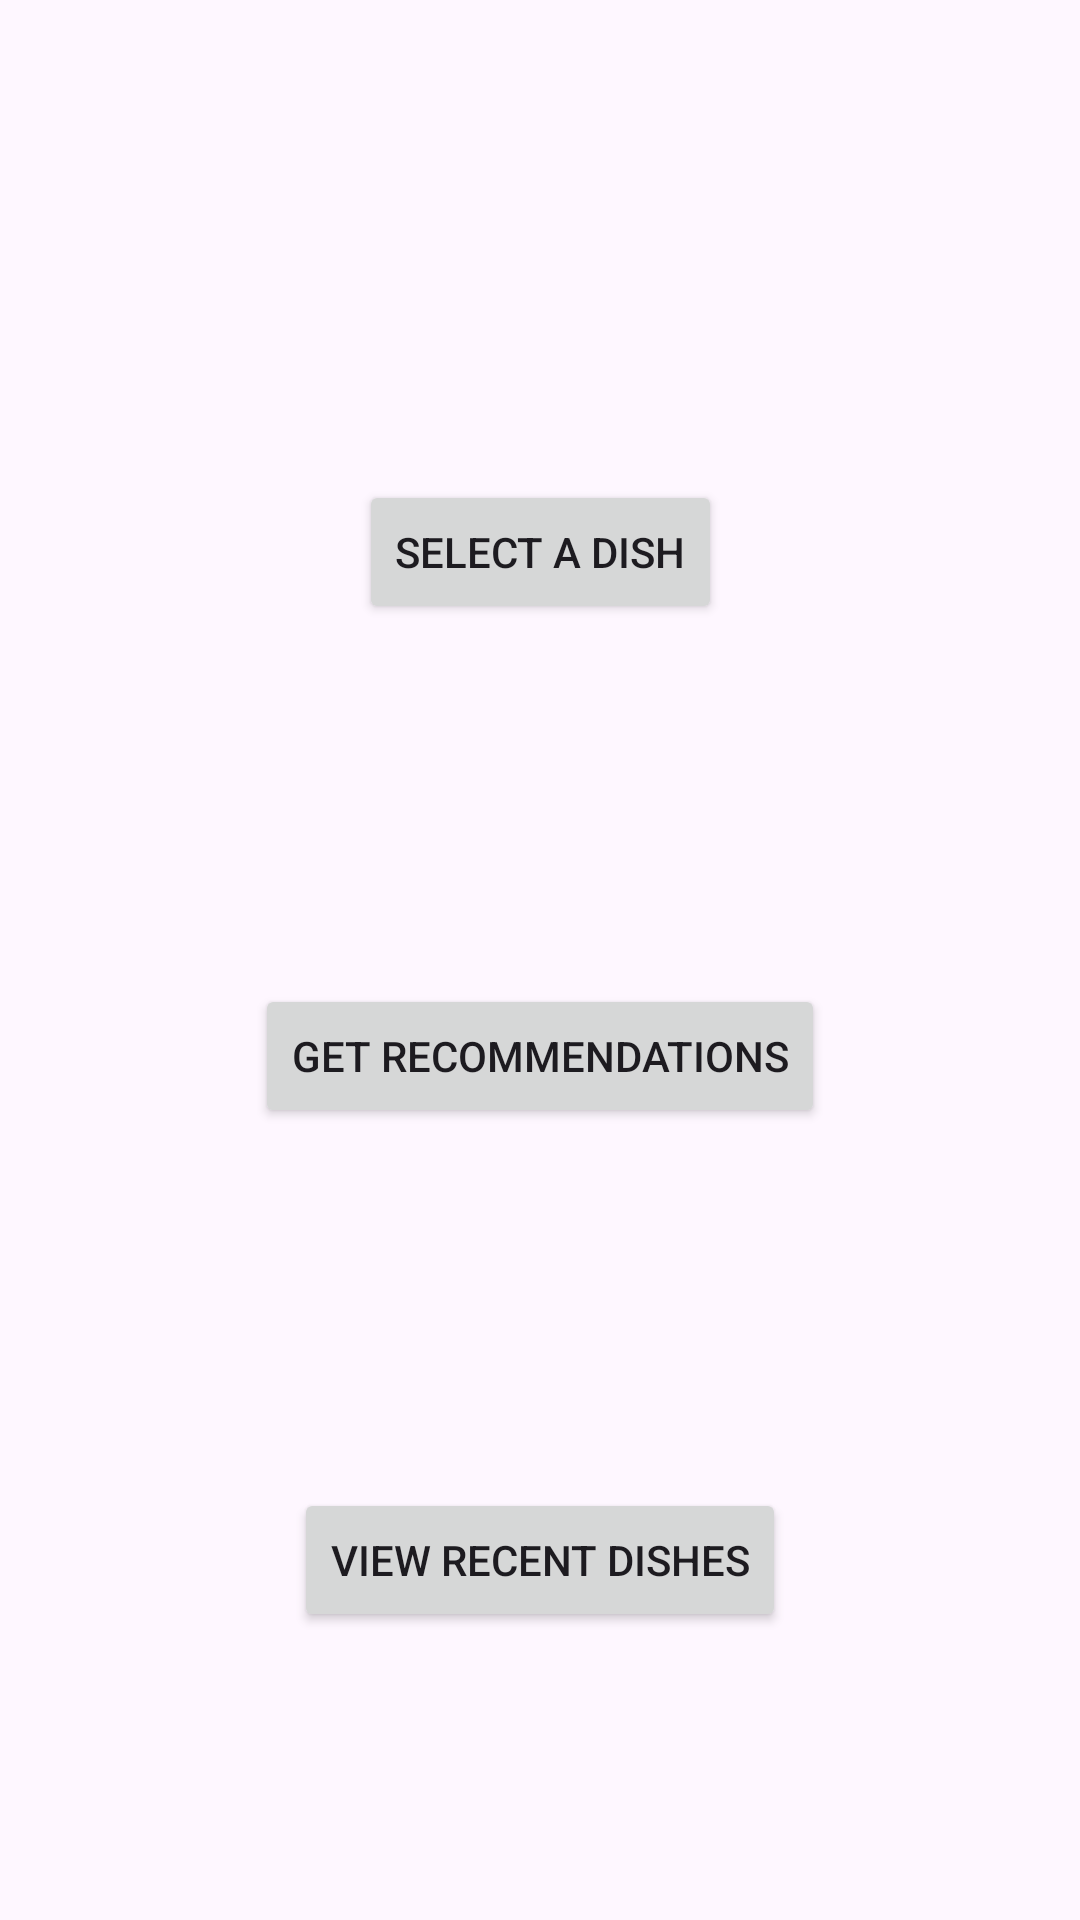

Android layout source for this screen:
<!-- AndroidManifest.xml: application theme Theme.Test -->
<!-- res/layout/activity_home.xml -->
<?xml version="1.0" encoding="utf-8"?>
<androidx.constraintlayout.widget.ConstraintLayout xmlns:android="http://schemas.android.com/apk/res/android"
    xmlns:app="http://schemas.android.com/apk/res-auto"
    xmlns:tools="http://schemas.android.com/tools"
    android:layout_width="match_parent"
    android:layout_height="match_parent"
    tools:context=".Home">

    <Button
        android:id="@+id/but_EnterSelection"
        android:layout_width="wrap_content"
        android:layout_height="wrap_content"
        android:layout_marginTop="160dp"
        android:text="Select a Dish"
        app:layout_constraintEnd_toEndOf="parent"
        app:layout_constraintStart_toStartOf="parent"
        app:layout_constraintTop_toTopOf="parent" />

    <Button
        android:id="@+id/but_GetRecommendations"
        android:layout_width="wrap_content"
        android:layout_height="wrap_content"
        android:layout_marginTop="120dp"
        android:text="Get Recommendations"
        app:layout_constraintEnd_toEndOf="parent"
        app:layout_constraintStart_toStartOf="parent"
        app:layout_constraintTop_toBottomOf="@+id/but_EnterSelection" />

    <Button
        android:id="@+id/but_ViewRecent"
        android:layout_width="wrap_content"
        android:layout_height="wrap_content"
        android:layout_marginTop="120dp"
        android:text="View Recent Dishes"
        app:layout_constraintEnd_toEndOf="parent"
        app:layout_constraintStart_toStartOf="parent"
        app:layout_constraintTop_toBottomOf="@+id/but_GetRecommendations" />
</androidx.constraintlayout.widget.ConstraintLayout>
<!-- resources referenced by this layout -->
<resources>
  <style name="Theme.Test" parent="Base.Theme.Test" />
  <style name="Base.Theme.Test" parent="Theme.Material3.DayNight.NoActionBar">
          
          <item name="android:statusBarColor">@android:color/transparent</item>
          
      </style>
</resources>
